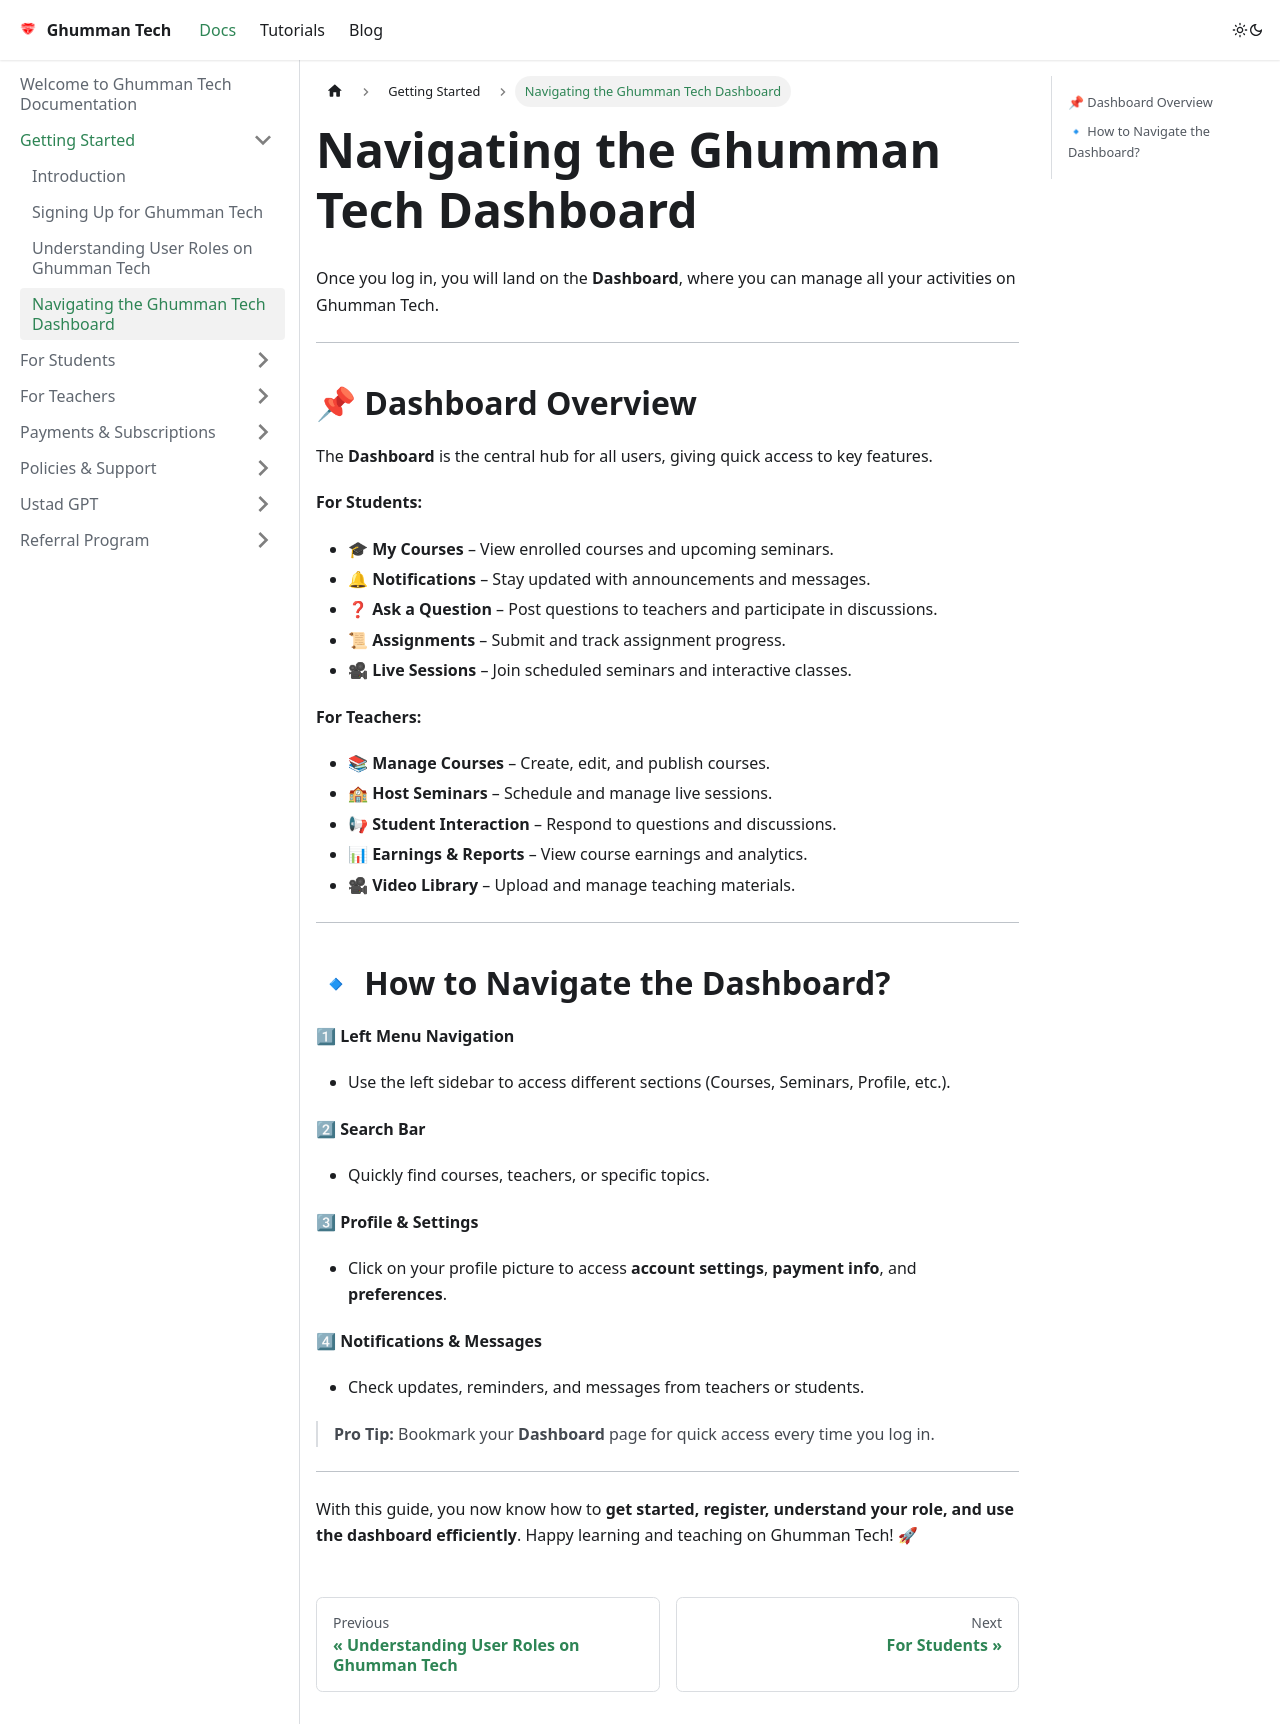

repository: GhummanTech/Documentation · page: docs/docs/Getting Started/Navigating the Dashboard/index.html · generator: docusaurus

---
sidebar_position: 4
---

# Navigating the Ghumman Tech Dashboard

Once you log in, you will land on the **Dashboard**, where you can manage all your activities on Ghumman Tech.

---

## 📌 Dashboard Overview

The **Dashboard** is the central hub for all users, giving quick access to key features.

**For Students:**
- 🎓 **My Courses** – View enrolled courses and upcoming seminars.
- 🔔 **Notifications** – Stay updated with announcements and messages.
- ❓ **Ask a Question** – Post questions to teachers and participate in discussions.
- 📜 **Assignments** – Submit and track assignment progress.
- 🎥 **Live Sessions** – Join scheduled seminars and interactive classes.

**For Teachers:**
- 📚 **Manage Courses** – Create, edit, and publish courses.
- 🏫 **Host Seminars** – Schedule and manage live sessions.
- 📢 **Student Interaction** – Respond to questions and discussions.
- 📊 **Earnings & Reports** – View course earnings and analytics.
- 🎥 **Video Library** – Upload and manage teaching materials.

---

## 🔹 How to Navigate the Dashboard?

1⃣ **Left Menu Navigation**  
   - Use the left sidebar to access different sections (Courses, Seminars, Profile, etc.).

2⃣ **Search Bar**  
   - Quickly find courses, teachers, or specific topics.

3⃣ **Profile & Settings**  
   - Click on your profile picture to access **account settings**, **payment info**, and **preferences**.

4⃣ **Notifications & Messages**  
   - Check updates, reminders, and messages from teachers or students.

> **Pro Tip:** Bookmark your **Dashboard** page for quick access every time you log in.

---

With this guide, you now know how to **get started, register, understand your role, and use the dashboard efficiently**. Happy learning and teaching on Ghumman Tech! 🚀
